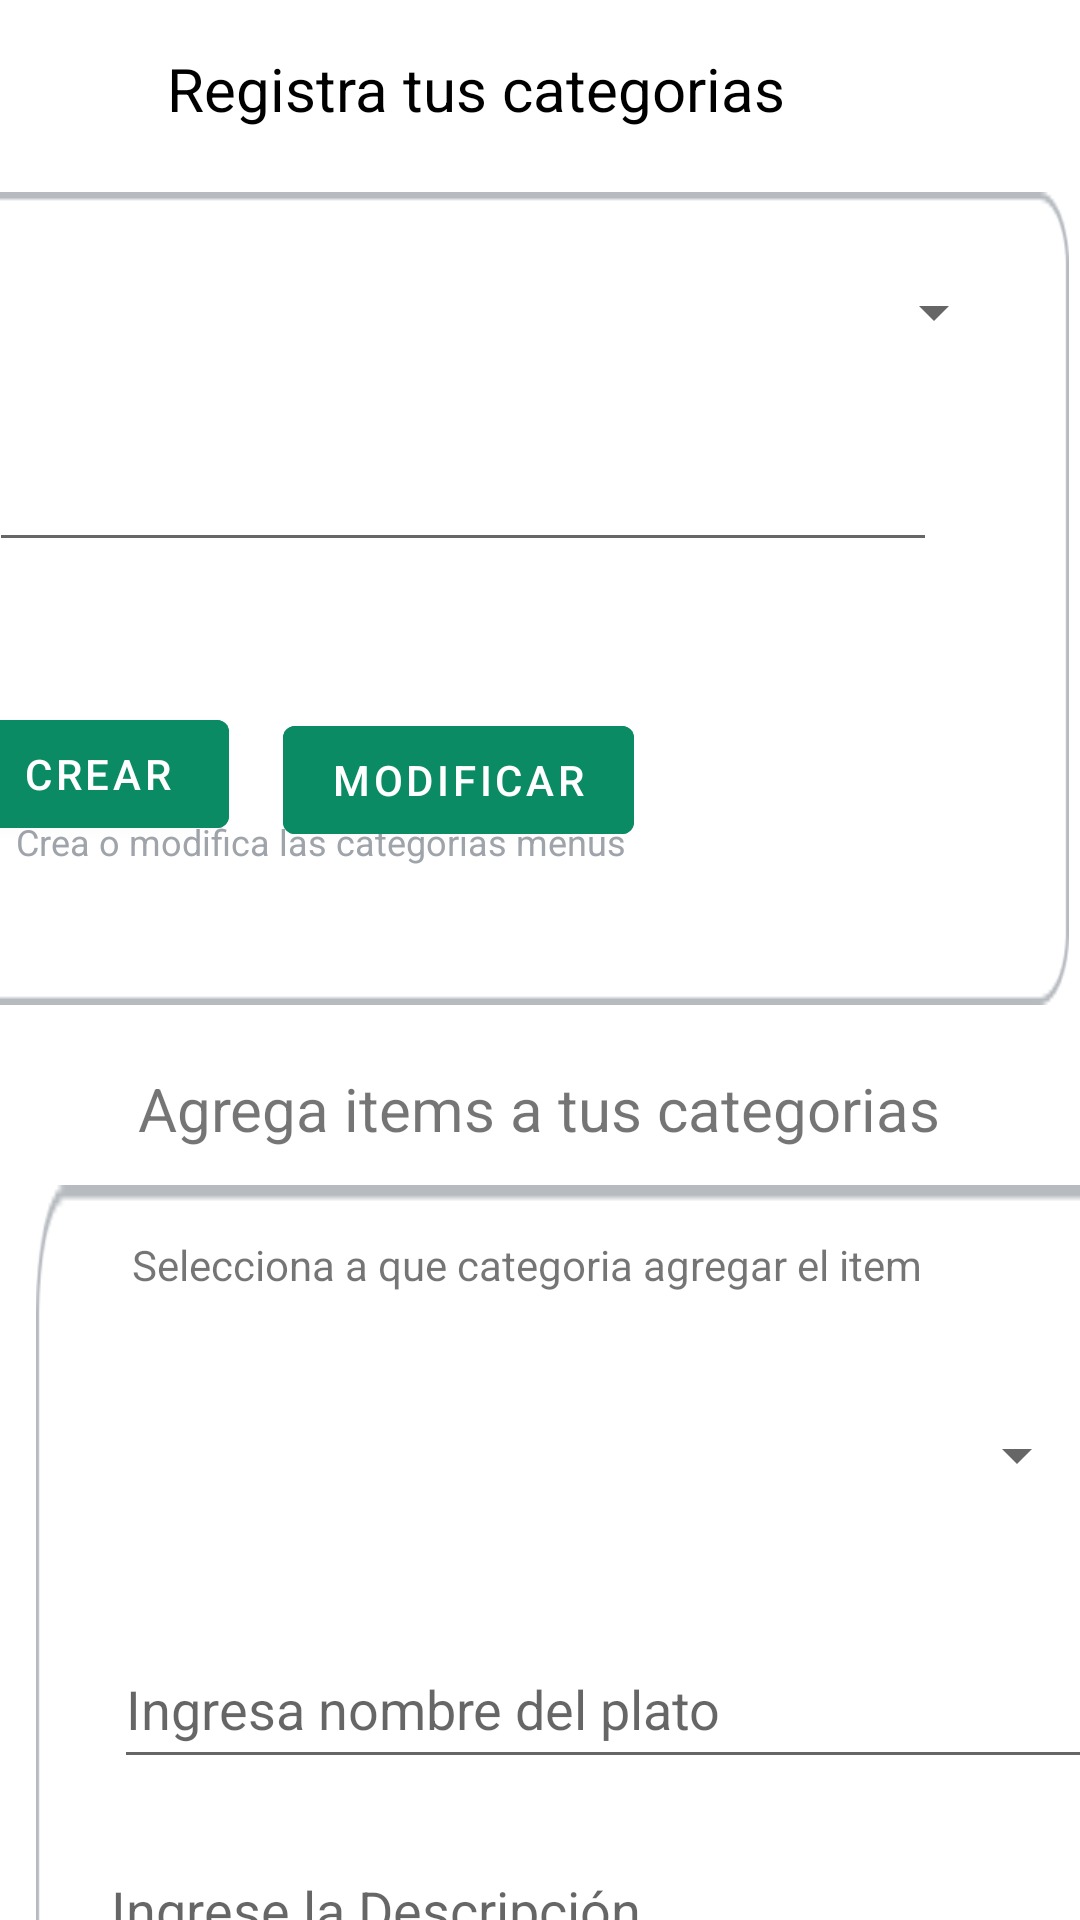

The Android layout XML behind this screen, and the referenced resources:
<!-- AndroidManifest.xml: application theme Theme.LIKE_APP -->
<!-- res/layout/fragment_gestion_menu.xml -->
<?xml version="1.0" encoding="utf-8"?>
<androidx.core.widget.NestedScrollView xmlns:app="http://schemas.android.com/apk/res-auto"
    xmlns:tools="http://schemas.android.com/tools"
    android:layout_width="match_parent"
    android:layout_height="match_parent"
    android:fillViewport="true"
    xmlns:android="http://schemas.android.com/apk/res/android" >



<androidx.constraintlayout.widget.ConstraintLayout
    android:id="@+id/frameLayout3"
    android:layout_width="match_parent"
    android:layout_height="match_parent"
    tools:context=".ui.Gestion.GestionMenus">


    <TextView
        android:id="@+id/categorias_"
        android:layout_width="248dp"
        android:layout_height="39dp"
        android:layout_alignParentLeft="true"
        android:layout_alignParentTop="true"
        android:layout_marginTop="16dp"
        android:fontFamily="sans-serif"
        android:gravity="top"
        android:lineSpacingExtra="10sp"
        android:text="@string/categorias_"
        android:textAppearance="@style/categorias_"
        app:layout_constraintEnd_toEndOf="parent"
        app:layout_constraintHorizontal_bias="0.497"
        app:layout_constraintStart_toStartOf="parent"
        app:layout_constraintTop_toTopOf="parent" />

    <RelativeLayout
        android:id="@+id/rlCatMenus"
        android:layout_width="386dp"
        android:layout_height="271dp"
        android:layout_marginTop="64dp"
        android:layout_marginEnd="4dp"
        android:background="@drawable/imgrectanglemenu"
        app:layout_constraintEnd_toEndOf="parent"
        app:layout_constraintTop_toTopOf="parent">

        <Button
            android:id="@+id/btnCrearCat"
            android:layout_width="wrap_content"
            android:layout_height="wrap_content"
            android:layout_alignParentEnd="true"
            android:layout_alignParentBottom="true"
            android:layout_marginEnd="280dp"
            android:layout_marginBottom="53dp"
            android:backgroundTint="@color/figma_btn_rest"
            android:text="Crear" />

        <Button
            android:id="@+id/btnModifCat"
            android:layout_width="wrap_content"
            android:layout_height="wrap_content"
            android:layout_alignParentEnd="true"
            android:layout_alignParentBottom="true"
            android:layout_marginEnd="145dp"
            android:layout_marginBottom="51dp"
            android:backgroundTint="@color/figma_btn_rest"
            android:text="@string/btnModifCate" />

        <TextView
            android:id="@+id/crea_o_modi"
            android:layout_width="308dp"
            android:layout_height="wrap_content"
            android:layout_below="@+id/etCategoria"
            android:layout_alignParentStart="true"
            android:layout_marginStart="35dp"
            android:layout_marginTop="85dp"
            android:text="@string/crea_o_modi"
            android:textAppearance="@style/crea_o_modi" />

        <EditText
            android:id="@+id/etCategoria"
            android:layout_width="316dp"
            android:layout_height="wrap_content"
            android:layout_below="@+id/spnCategorias"
            android:layout_alignParentStart="true"
            android:layout_marginStart="26dp"
            android:layout_marginTop="20dp"
            android:ems="10"
            android:inputType="text" />

        <Spinner
            android:id="@+id/spnCategorias"
            android:layout_width="354dp"
            android:layout_height="44dp"
            android:layout_alignParentTop="true"
            android:layout_alignParentEnd="true"
            android:layout_marginTop="18dp"
            android:layout_marginEnd="21dp" />

    </RelativeLayout>

    <Button
        android:id="@+id/btnAgregarPlato"
        android:layout_width="200dp"
        android:layout_height="50dp"
        android:layout_marginStart="100dp"
        android:layout_marginTop="16dp"
        android:backgroundTint="@color/figma_btn_rest"
        android:text="Agregar"
        app:layout_constraintStart_toStartOf="parent"
        app:layout_constraintTop_toBottomOf="@+id/rlMenus" />

    <RelativeLayout
        android:id="@+id/rlMenus"
        android:layout_width="388dp"
        android:layout_height="490dp"
        android:layout_marginStart="12dp"
        android:layout_marginTop="60dp"
        android:background="@drawable/imgrectanglemenu"
        app:layout_constraintStart_toStartOf="parent"
        app:layout_constraintTop_toBottomOf="@+id/rlCatMenus">

        <TextView
            android:id="@+id/textView20"
            android:layout_width="345dp"
            android:layout_height="25dp"
            android:layout_alignParentTop="true"
            android:layout_alignParentEnd="true"
            android:layout_alignParentBottom="true"
            android:layout_marginTop="17dp"
            android:layout_marginEnd="11dp"
            android:layout_marginBottom="448dp"
            android:text="@string/lblAgregaCateGestionMenu" />

        <EditText
            android:id="@+id/etImgPlato"
            android:layout_width="330dp"
            android:layout_height="50dp"
            android:layout_below="@+id/etPrecioPlato"
            android:layout_alignParentEnd="true"
            android:layout_marginTop="42dp"
            android:layout_marginEnd="37dp"
            android:ems="10"
            android:hint="@string/etImgMenu"
            android:inputType="text" />

        <EditText
            android:id="@+id/etPrecioPlato"
            android:layout_width="330dp"
            android:layout_height="50dp"
            android:layout_below="@+id/etDescripPlato"
            android:layout_alignParentStart="true"
            android:layout_marginStart="21dp"
            android:layout_marginTop="58dp"
            android:ems="10"
            android:hint="@string/hintPrecioGestMenu"
            android:inputType="text" />

        <EditText
            android:id="@+id/etDescripPlato"
            android:layout_width="330dp"
            android:layout_height="50dp"
            android:layout_alignParentStart="true"
            android:layout_alignParentTop="true"
            android:layout_alignParentEnd="true"
            android:layout_marginStart="21dp"
            android:layout_marginTop="215dp"
            android:layout_marginEnd="19dp"
            android:ems="10"
            android:hint="@string/hintDescripMenu"
            android:inputType="text" />

        <Spinner
            android:id="@+id/spinnerCategoriasMenus"
            android:layout_width="330dp"
            android:layout_height="50dp"
            android:layout_alignParentStart="true"
            android:layout_alignParentTop="true"
            android:layout_alignParentEnd="true"
            android:layout_marginStart="25dp"
            android:layout_marginTop="65dp"
            android:layout_marginEnd="37dp" />

        <EditText
            android:id="@+id/etNomPLato"
            android:layout_width="330dp"
            android:layout_height="50dp"
            android:layout_alignParentStart="true"
            android:layout_alignParentTop="true"
            android:layout_alignParentEnd="true"
            android:layout_marginStart="26dp"
            android:layout_marginTop="148dp"
            android:layout_marginEnd="36dp"
            android:ems="10"
            android:hint="@string/nombrePlato"
            android:inputType="text" />

    </RelativeLayout>

    <TextView
        android:id="@+id/textView2"
        android:layout_width="wrap_content"
        android:layout_height="wrap_content"
        android:layout_marginBottom="12dp"
        android:breakStrategy="high_quality"
        android:text="@string/tvRegistroMenu"
        android:textSize="20sp"
        app:layout_constraintBottom_toTopOf="@+id/rlMenus"
        app:layout_constraintEnd_toEndOf="parent"
        app:layout_constraintHorizontal_bias="0.498"
        app:layout_constraintStart_toStartOf="parent" />


</androidx.constraintlayout.widget.ConstraintLayout>

</androidx.core.widget.NestedScrollView>
<!-- resources referenced by this layout -->
<resources>
  <color name="figma_btn_rest">#0B8B63</color>
  <!-- drawable imgrectanglemenu: png bitmap (drawable, 2148 bytes) -->
  <string name="btnModifCate">Modificar</string>
  <string name="categorias_">Registra tus categorias</string>
  <string name="crea_o_modi">
  Crea o modifica las categorias menus
  </string>
  <string name="etImgMenu">Url DE LA IMAGEN</string>
  <string name="hintDescripMenu">Ingrese la Descripción</string>
  <string name="hintPrecioGestMenu">Ingrese precio del item</string>
  <string name="lblAgregaCateGestionMenu">Selecciona a que categoria agregar el item</string>
  <string name="nombrePlato">Ingresa nombre del plato</string>
  <string name="tvRegistroMenu">Agrega items a tus categorias</string>
  <style name="categorias_">
          <item name="android:textSize">20sp</item>
          <item name="android:textColor">#000000</item>
      </style>
  <style name="crea_o_modi">
          <item name="android:textSize">12sp</item>
          <item name="android:textColor">#9FA4AB</item>
      </style>
  <style name="Theme.LIKE_APP" parent="Theme.MaterialComponents.DayNight.DarkActionBar">
          
          <item name="colorPrimary">@color/purple_500</item>
          <item name="colorPrimaryVariant">@color/purple_700</item>
          <item name="colorOnPrimary">@color/white</item>
          
          <item name="colorSecondary">@color/teal_200</item>
          <item name="colorSecondaryVariant">@color/teal_700</item>
          <item name="colorOnSecondary">@color/black</item>
          
          <item name="android:statusBarColor">?attr/colorPrimaryVariant</item>
          
      </style>
  <color name="purple_500">#FF6200EE</color>
  <color name="purple_700">#FF3700B3</color>
  <color name="white">#FFFFFFFF</color>
  <color name="teal_200">#FF03DAC5</color>
  <color name="teal_700">#FF018786</color>
  <color name="black">#FF000000</color>
</resources>
